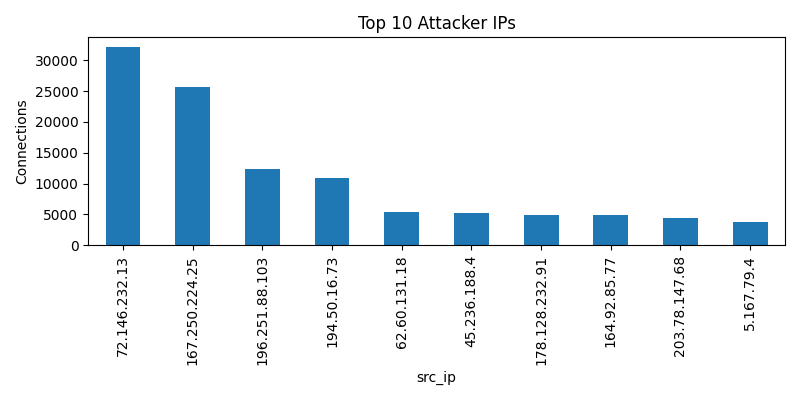

The file beside this chart, header and first rows:
src_ip, count
72.146.232.13, 32109
167.250.224.25, 25710
196.251.88.103, 12423
194.50.16.73, 10940
62.60.131.18, 5400
45.236.188.4, 5256
178.128.232.91, 4984
164.92.85.77, 4984
203.78.147.68, 4453
5.167.79.4, 3738
